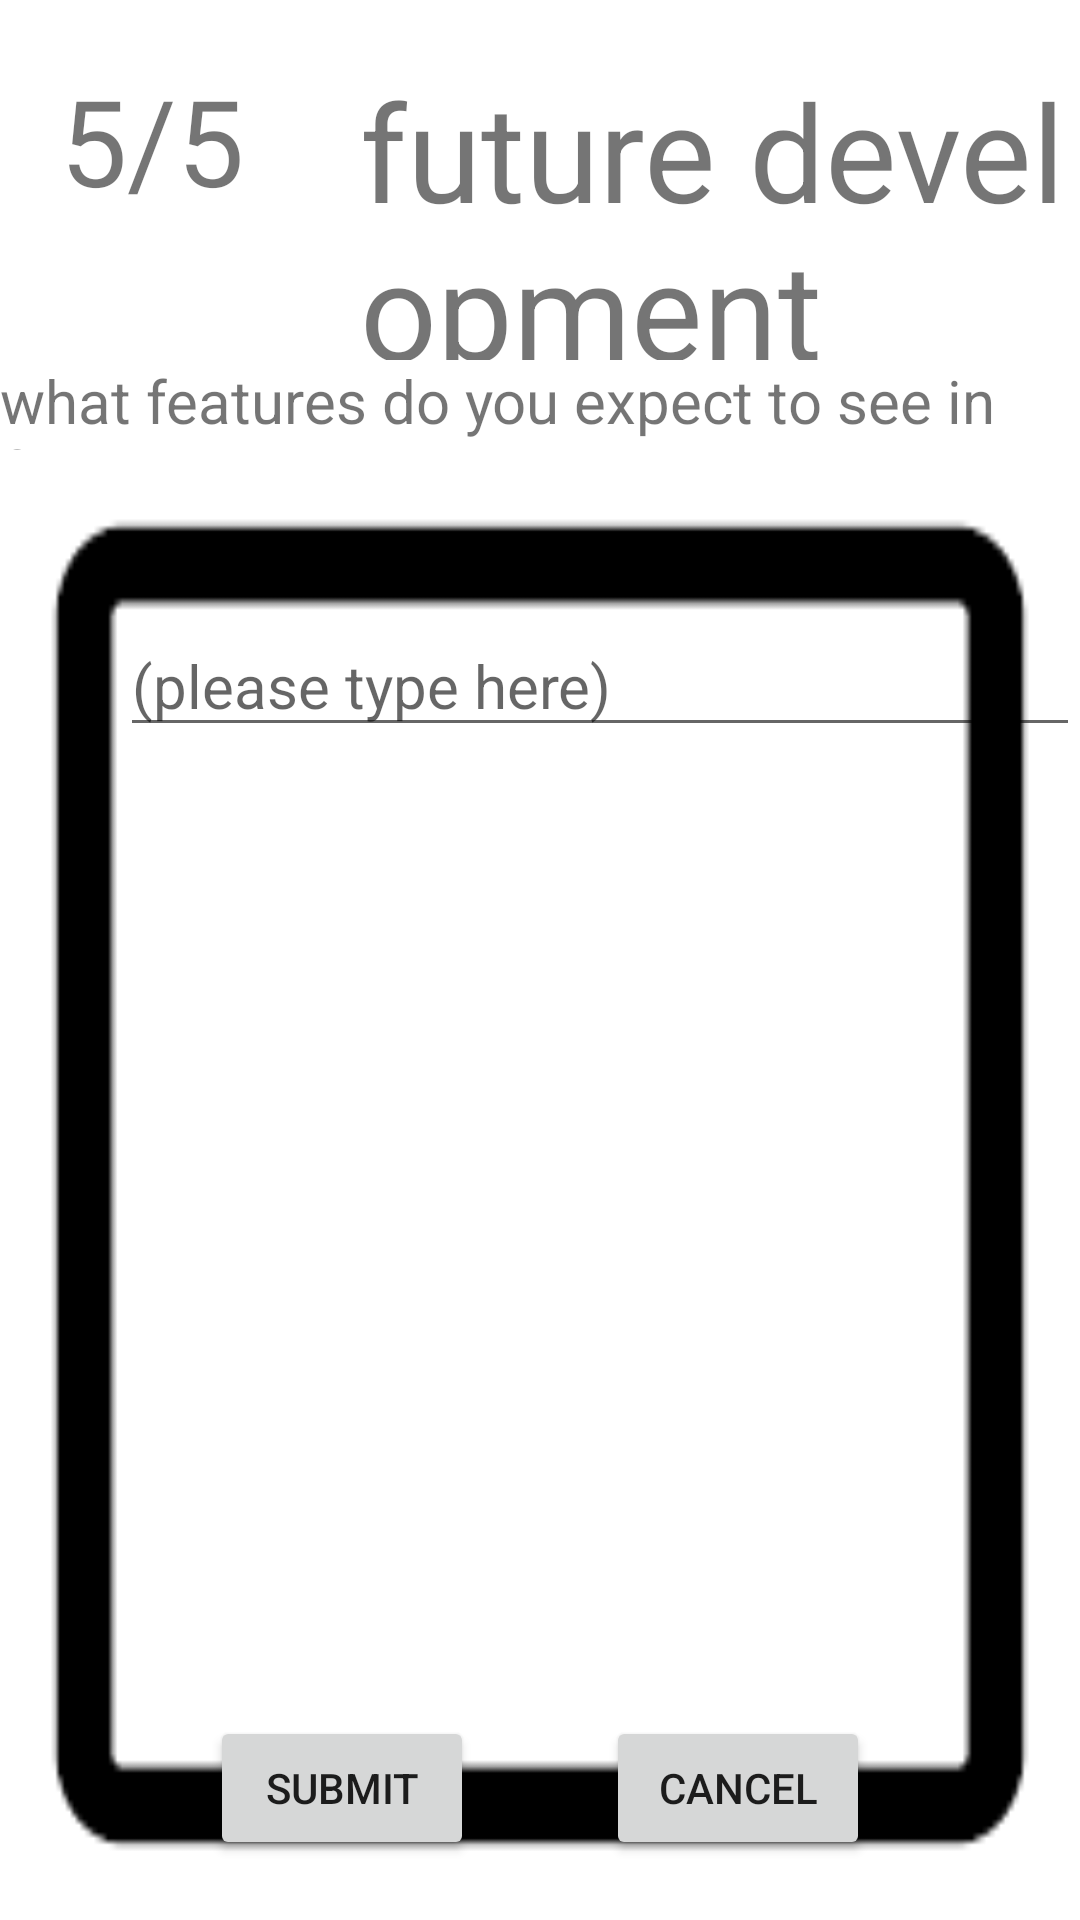

Here is an Android app screen rendered from its layout file. Give the layout XML and the strings, colors and styles it references.
<!-- AndroidManifest.xml: application theme AppTheme -->
<!-- res/layout/activity_questionaire5_page.xml -->
<?xml version="1.0" encoding="utf-8"?>
<RelativeLayout xmlns:android="http://schemas.android.com/apk/res/android"
    xmlns:app="http://schemas.android.com/apk/res-auto"
    xmlns:tools="http://schemas.android.com/tools"
    android:layout_width="match_parent"
    android:layout_height="match_parent"
    tools:context=".mainpage.feedback_page.suggest_function_section">


    //page description
    <TextView
        android:id="@+id/current_page"
        android:layout_width="100dp"
        android:layout_height="100dp"
        android:layout_alignParentStart="true"
        android:layout_alignParentLeft="true"
        android:layout_alignParentTop="true"
        android:layout_marginLeft="20dp"
        android:layout_marginTop="20dp"
        android:text="5/5"
        android:textSize="40dp"/>
    <TextView
        android:id="@+id/current_mode"
        android:layout_width="match_parent"
        android:layout_height="100dp"
        android:layout_alignParentTop="true"
        android:layout_marginTop="20dp"
        android:layout_toEndOf="@+id/current_page"
        android:layout_toRightOf="@+id/current_page"
        android:text="future development"
        android:textSize="45dp" />
    <TextView
        android:id="@+id/description"
        android:layout_width="match_parent"
        android:layout_height="30dp"
        android:layout_below="@+id/current_page"
        android:text="what features do you expect to see in future"
        android:textSize="20dp" />

<LinearLayout
    android:layout_width="500dp"
    android:layout_height="500dp"
    android:layout_below="@+id/description"
    android:orientation="horizontal"
    android:background="@drawable/box">

    <EditText
        android:id="@+id/feedback2"
        android:layout_width="320dp"
        android:layout_height="wrap_content"

        android:layout_alignParentStart="true"
        android:layout_alignParentLeft="true"
        android:layout_marginTop="55dp"
        android:hint="(please type here)"
        android:layout_marginLeft="40dp"
        android:textSize="20dp"></EditText>

</LinearLayout>




    //next section buttion

    <Button
        android:id="@+id/submit_button"
        android:layout_width="wrap_content"
        android:layout_height="wrap_content"
        android:layout_alignParentStart="true"
        android:layout_alignParentLeft="true"
        android:layout_alignParentBottom="true"
        android:layout_marginStart="70dp"
        android:layout_marginLeft="70dp"
        android:layout_marginBottom="20dp"
        android:text="submit" />

    <Button
        android:id="@+id/cancel_button5"
        android:layout_width="wrap_content"
        android:layout_height="wrap_content"
        android:layout_alignParentEnd="true"
        android:layout_alignParentRight="true"
        android:layout_alignParentBottom="true"
        android:layout_marginStart="60dp"
        android:layout_marginLeft="50dp"
        android:layout_marginEnd="70dp"
        android:layout_marginRight="70dp"
        android:layout_marginBottom="20dp"
        android:layout_toEndOf="@+id/next_button"
        android:layout_toRightOf="@+id/next_button"
        android:text="cancel" />


</RelativeLayout>
<!-- resources referenced by this layout -->
<resources>
  <!-- drawable box: png bitmap (drawable-v24, 628 bytes) -->
  <style name="AppTheme" parent="Theme.MaterialComponents.Light.NoActionBar">
          
          <item name="colorPrimary">@color/colorPrimary</item>
          <item name="colorPrimaryDark">@color/colorPrimaryDark</item>
          <item name="colorAccent">@color/colorAccent</item>
          <item name="textAppearanceButton">@style/AppTextAppearance.Button</item>
      </style>
  <style name="AppTextAppearance.Button" parent="TextAppearance.MaterialComponents.Button">
          <item name="android:textAllCaps">true</item>
      </style>
  <!-- not gathered from this repository: default colours our renderer supplied (Android Studio template values) -->
  <color name="colorPrimary">#FF6200EE</color>
  <color name="colorPrimaryDark">#FF3700B3</color>
  <color name="colorAccent">#FF03DAC5</color>
</resources>
